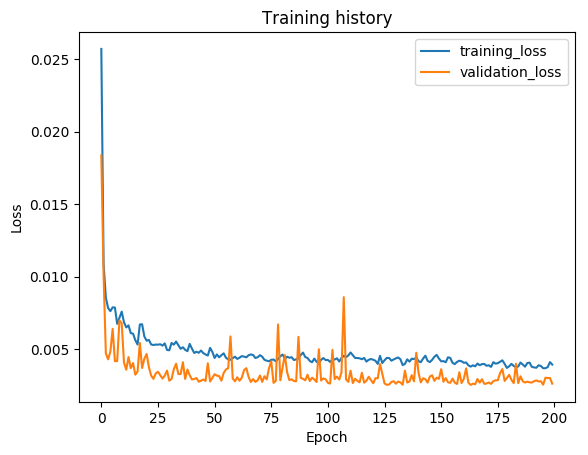

Data behind this chart, as committed beside it:
epoch, train_loss, val_loss, val_f1
1, 0.0257, 0.01837, 0.9369
2, 0.01086, 0.0101, 0.9749
3, 0.008547, 0.004705, 0.9883
4, 0.00784, 0.0043, 0.9896
5, 0.007624, 0.004844, 0.9883
6, 0.007885, 0.006402, 0.987
7, 0.007873, 0.004174, 0.9915
8, 0.006746, 0.004184, 0.9894
9, 0.007178, 0.006993, 0.9835
10, 0.007589, 0.006783, 0.9818
11, 0.006859, 0.004081, 0.9904
12, 0.006503, 0.003583, 0.9911
13, 0.006641, 0.00446, 0.99
14, 0.006106, 0.003692, 0.9925
15, 0.006071, 0.004047, 0.9907
16, 0.005622, 0.003242, 0.993
17, 0.005322, 0.003467, 0.9913
18, 0.006702, 0.00543, 0.9868
19, 0.006719, 0.003706, 0.9922
20, 0.005873, 0.004347, 0.9894
21, 0.005586, 0.004669, 0.9872
22, 0.005637, 0.003758, 0.9917
23, 0.005324, 0.00318, 0.9922
24, 0.00529, 0.002955, 0.9936
25, 0.00532, 0.003324, 0.9918
26, 0.005312, 0.003444, 0.9939
27, 0.005342, 0.003214, 0.993
28, 0.005247, 0.002977, 0.9936
29, 0.005399, 0.003181, 0.9926
30, 0.004948, 0.003527, 0.9913
31, 0.004926, 0.002827, 0.9937
32, 0.005431, 0.002952, 0.9938
33, 0.005314, 0.003619, 0.9922
34, 0.005526, 0.004, 0.9896
35, 0.005272, 0.003287, 0.9935
36, 0.005027, 0.003284, 0.9914
37, 0.005135, 0.004101, 0.9905
38, 0.004959, 0.002949, 0.9936
39, 0.004863, 0.003599, 0.9909
40, 0.005368, 0.003203, 0.9922
41, 0.005038, 0.002913, 0.9937
42, 0.004742, 0.002944, 0.993
43, 0.004823, 0.003012, 0.9931
44, 0.004756, 0.00276, 0.9936
45, 0.004909, 0.002825, 0.9937
46, 0.004732, 0.002913, 0.9927
47, 0.004636, 0.002811, 0.9943
48, 0.004563, 0.004027, 0.9916
49, 0.005092, 0.002772, 0.9942
50, 0.004813, 0.003018, 0.9938
51, 0.004395, 0.003272, 0.9911
52, 0.00464, 0.003176, 0.9933
53, 0.00444, 0.003147, 0.9934
54, 0.004587, 0.00283, 0.9937
55, 0.004717, 0.003367, 0.9921
56, 0.004418, 0.0036, 0.9912
57, 0.004295, 0.003697, 0.9921
58, 0.004269, 0.005881, 0.9846
59, 0.00439, 0.002978, 0.9934
60, 0.004481, 0.002787, 0.9938
... 140 more rows
